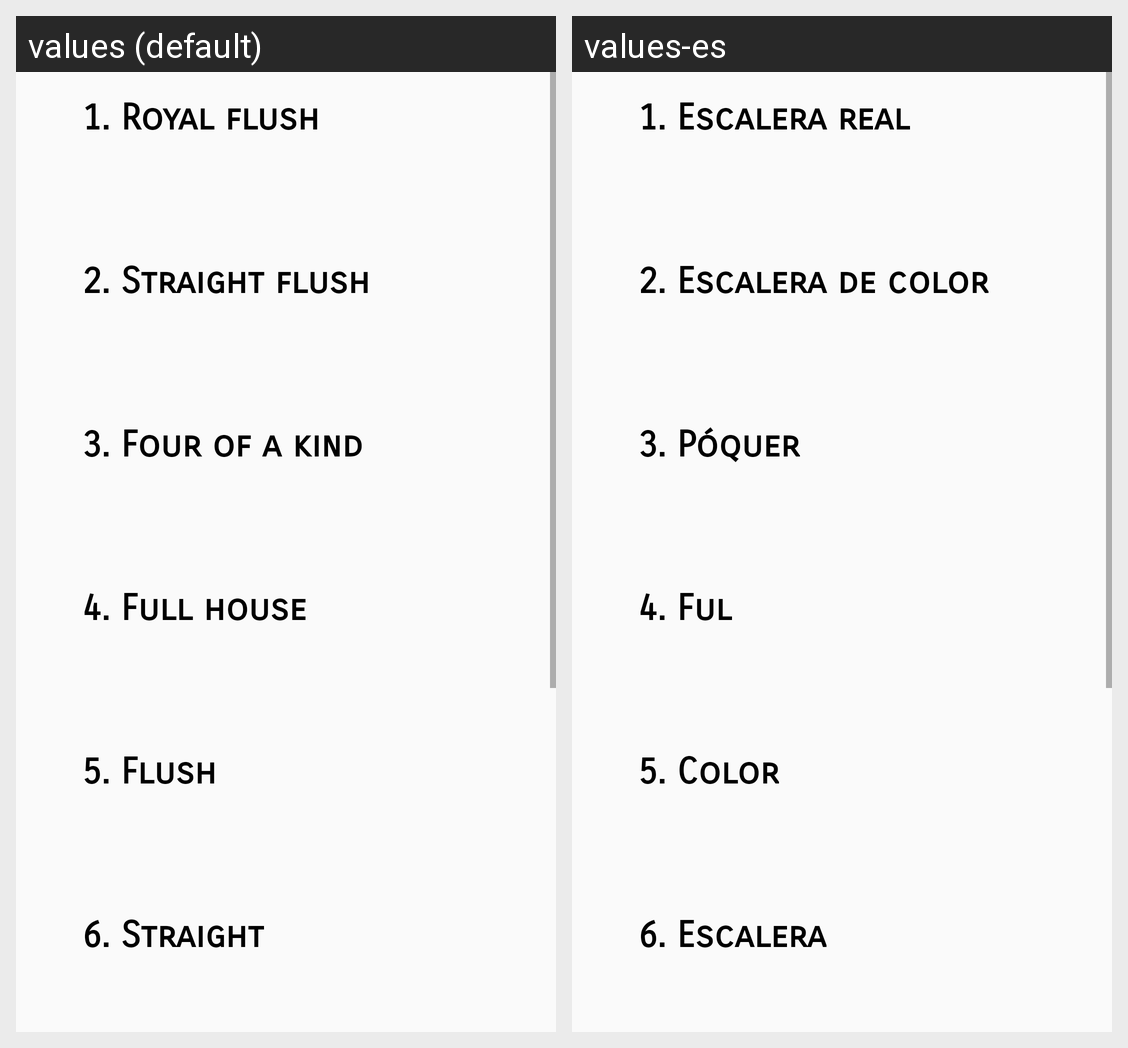

Translations of the strings shown on this Android screen, per locale in the grid:
Android screen res/layout/activity_rules.xml rendered under 2 locales, left to right: values (default), values-es. Device: Nexus 5 (rendered at 1080×1920; each locale shown at half size, 540×960, under a caption strip naming it); theme AppTheme.
Strings drawn on this screen, with the default value and each locale's value (text and hints the layout hard-codes, and strings that could not be matched under every locale, appear in the picture but are not listed):

rules_royal_flush
  values: 1. Royal flush
  values-es: 1. Escalera real

rules_straight_flush
  values: 2. Straight flush
  values-es: 2. Escalera de color

rules_four_kind
  values: 3. Four of a kind
  values-es: 3. Póquer

rules_full_house
  values: 4. Full house
  values-es: 4. Ful

rules_flush
  values: 5. Flush
  values-es: 5. Color

rules_straight
  values: 6. Straight
  values-es: 6. Escalera
